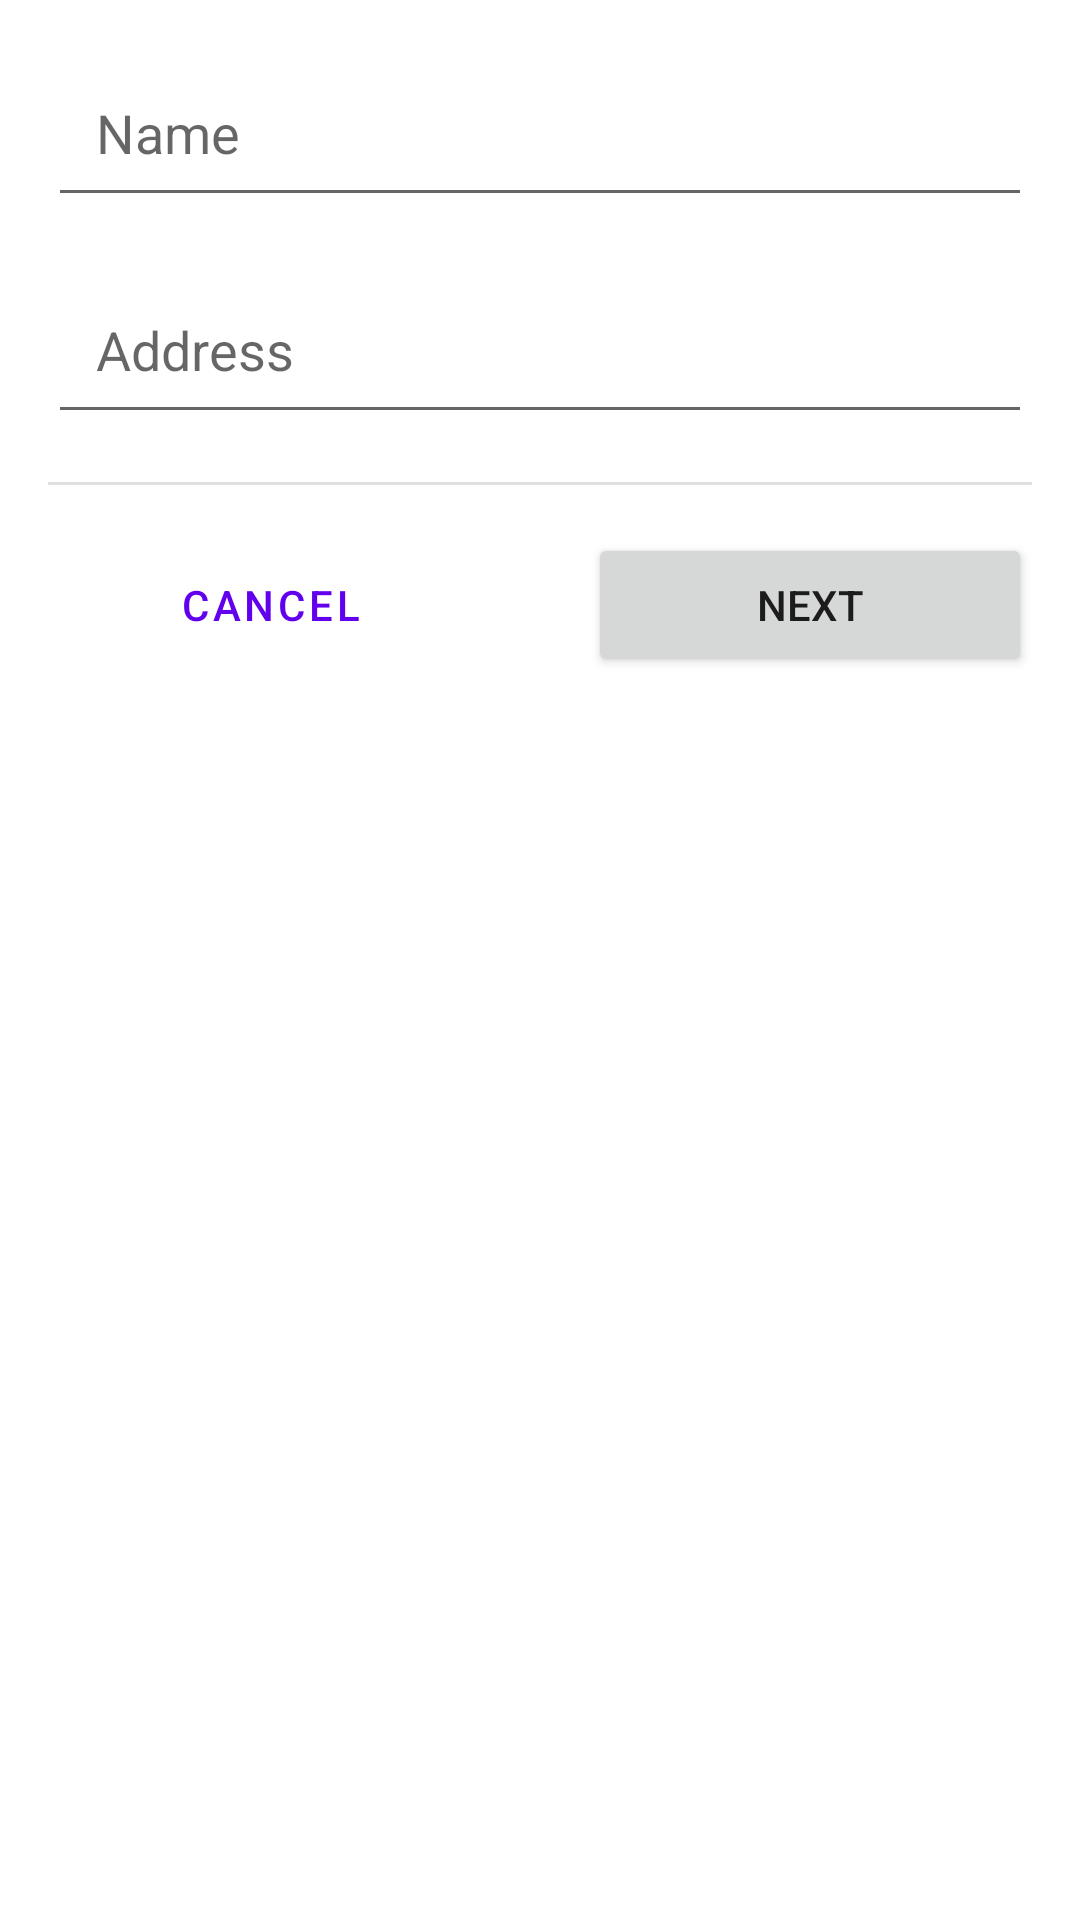

Layout XML and referenced resources for this Android screen:
<!-- AndroidManifest.xml: application theme Theme.Peperoni -->
<!-- res/layout/fragment_info.xml -->
<?xml version="1.0" encoding="utf-8"?>
<layout xmlns:android="http://schemas.android.com/apk/res/android"
    xmlns:app="http://schemas.android.com/apk/res-auto"
    xmlns:tools="http://schemas.android.com/tools"
    tools:context=".PickupFragment">

    <data>
        <variable
            name="viewModel"
            type="com.example.peperoni.model.PizzaViewModel" />
        <variable
            name="infoFragment"
            type="com.example.peperoni.InfoFragment" />
    </data>

    <ScrollView
        android:layout_width="match_parent"
        android:layout_height="match_parent">

        <androidx.constraintlayout.widget.ConstraintLayout
            android:layout_width="match_parent"
            android:layout_height="wrap_content"
            android:padding="@dimen/side_margin">

            <EditText
                android:id="@+id/name_text"
                android:hint="@string/name"
                android:layout_width="match_parent"
                android:layout_height="wrap_content"
                android:padding="@dimen/side_margin"
                android:layout_marginBottom="@dimen/side_margin"
                app:layout_constraintStart_toStartOf="parent"
                app:layout_constraintTop_toTopOf="parent"/>

            <EditText
                android:id="@+id/address_text"
                android:hint="@string/address"
                android:layout_width="match_parent"
                android:layout_height="wrap_content"
                android:layout_marginTop="@dimen/side_margin"
                android:layout_marginBottom="@dimen/side_margin"
                android:padding="@dimen/side_margin"
                app:layout_constraintTop_toBottomOf="@id/name_text"
                app:layout_constraintStart_toStartOf="parent"/>

            <View
                android:id="@+id/divider"
                style="@style/Widget.Peperoni.Divider"
                android:layout_width="0dp"
                android:layout_height="1dp"
                android:layout_marginTop="@dimen/side_margin"
                android:layout_marginBottom="@dimen/side_margin"
                app:layout_constraintEnd_toEndOf="parent"
                app:layout_constraintStart_toStartOf="parent"
                app:layout_constraintTop_toBottomOf="@id/address_text" />

            <Button
                android:id="@+id/cancel_button"
                android:onClick="@{() -> infoFragment.cancelOrder()}"
                style="?attr/materialButtonOutlinedStyle"
                android:layout_width="0dp"
                android:layout_height="wrap_content"
                android:layout_marginTop="@dimen/side_margin"
                android:layout_marginEnd="@dimen/side_margin"
                android:text="@string/cancel"
                app:layout_constraintEnd_toStartOf="@id/next_button"
                app:layout_constraintStart_toStartOf="parent"
                app:layout_constraintTop_toBottomOf="@id/divider" />

            <Button
                android:id="@+id/next_button"
                android:layout_width="0dp"
                android:layout_height="wrap_content"
                android:layout_marginTop="@dimen/side_margin"
                android:layout_marginStart="@dimen/side_margin"
                android:text="@string/next"
                app:layout_constraintEnd_toEndOf="parent"
                app:layout_constraintStart_toEndOf="@id/cancel_button"
                app:layout_constraintTop_toBottomOf="@id/divider"
                android:onClick="@{() -> infoFragment.goToNextScreen()}"/>

        </androidx.constraintlayout.widget.ConstraintLayout>
    </ScrollView>
</layout>
<!-- resources referenced by this layout -->
<resources>
  <dimen name="side_margin">16dp</dimen>
  <string name="address">Address</string>
  <string name="cancel">Cancel</string>
  <string name="name">Name</string>
  <string name="next">Next</string>
  <style name="Widget.Peperoni.Divider" parent="">
          <item name="android:background">?attr/dividerHorizontal</item>
      </style>
  <style name="Theme.Peperoni" parent="Theme.MaterialComponents.DayNight.DarkActionBar">
          
          <item name="colorPrimary">@color/purple_500</item>
          <item name="colorPrimaryVariant">@color/purple_700</item>
          <item name="colorOnPrimary">@color/white</item>
          
          <item name="colorSecondary">@color/teal_200</item>
          <item name="colorSecondaryVariant">@color/teal_700</item>
          <item name="colorOnSecondary">@color/black</item>
          
          <item name="android:statusBarColor" tools:targetApi="l">?attr/colorPrimaryVariant</item>
          
      </style>
  <!-- not gathered from this repository: default colours our renderer supplied (Android Studio template values) -->
  <color name="purple_500">#FF6200EE</color>
  <color name="purple_700">#FF3700B3</color>
  <color name="teal_200">#FF03DAC5</color>
  <color name="teal_700">#FF018786</color>
  <color name="black">#FF000000</color>
  <color name="white">#FFFFFFFF</color>
</resources>
